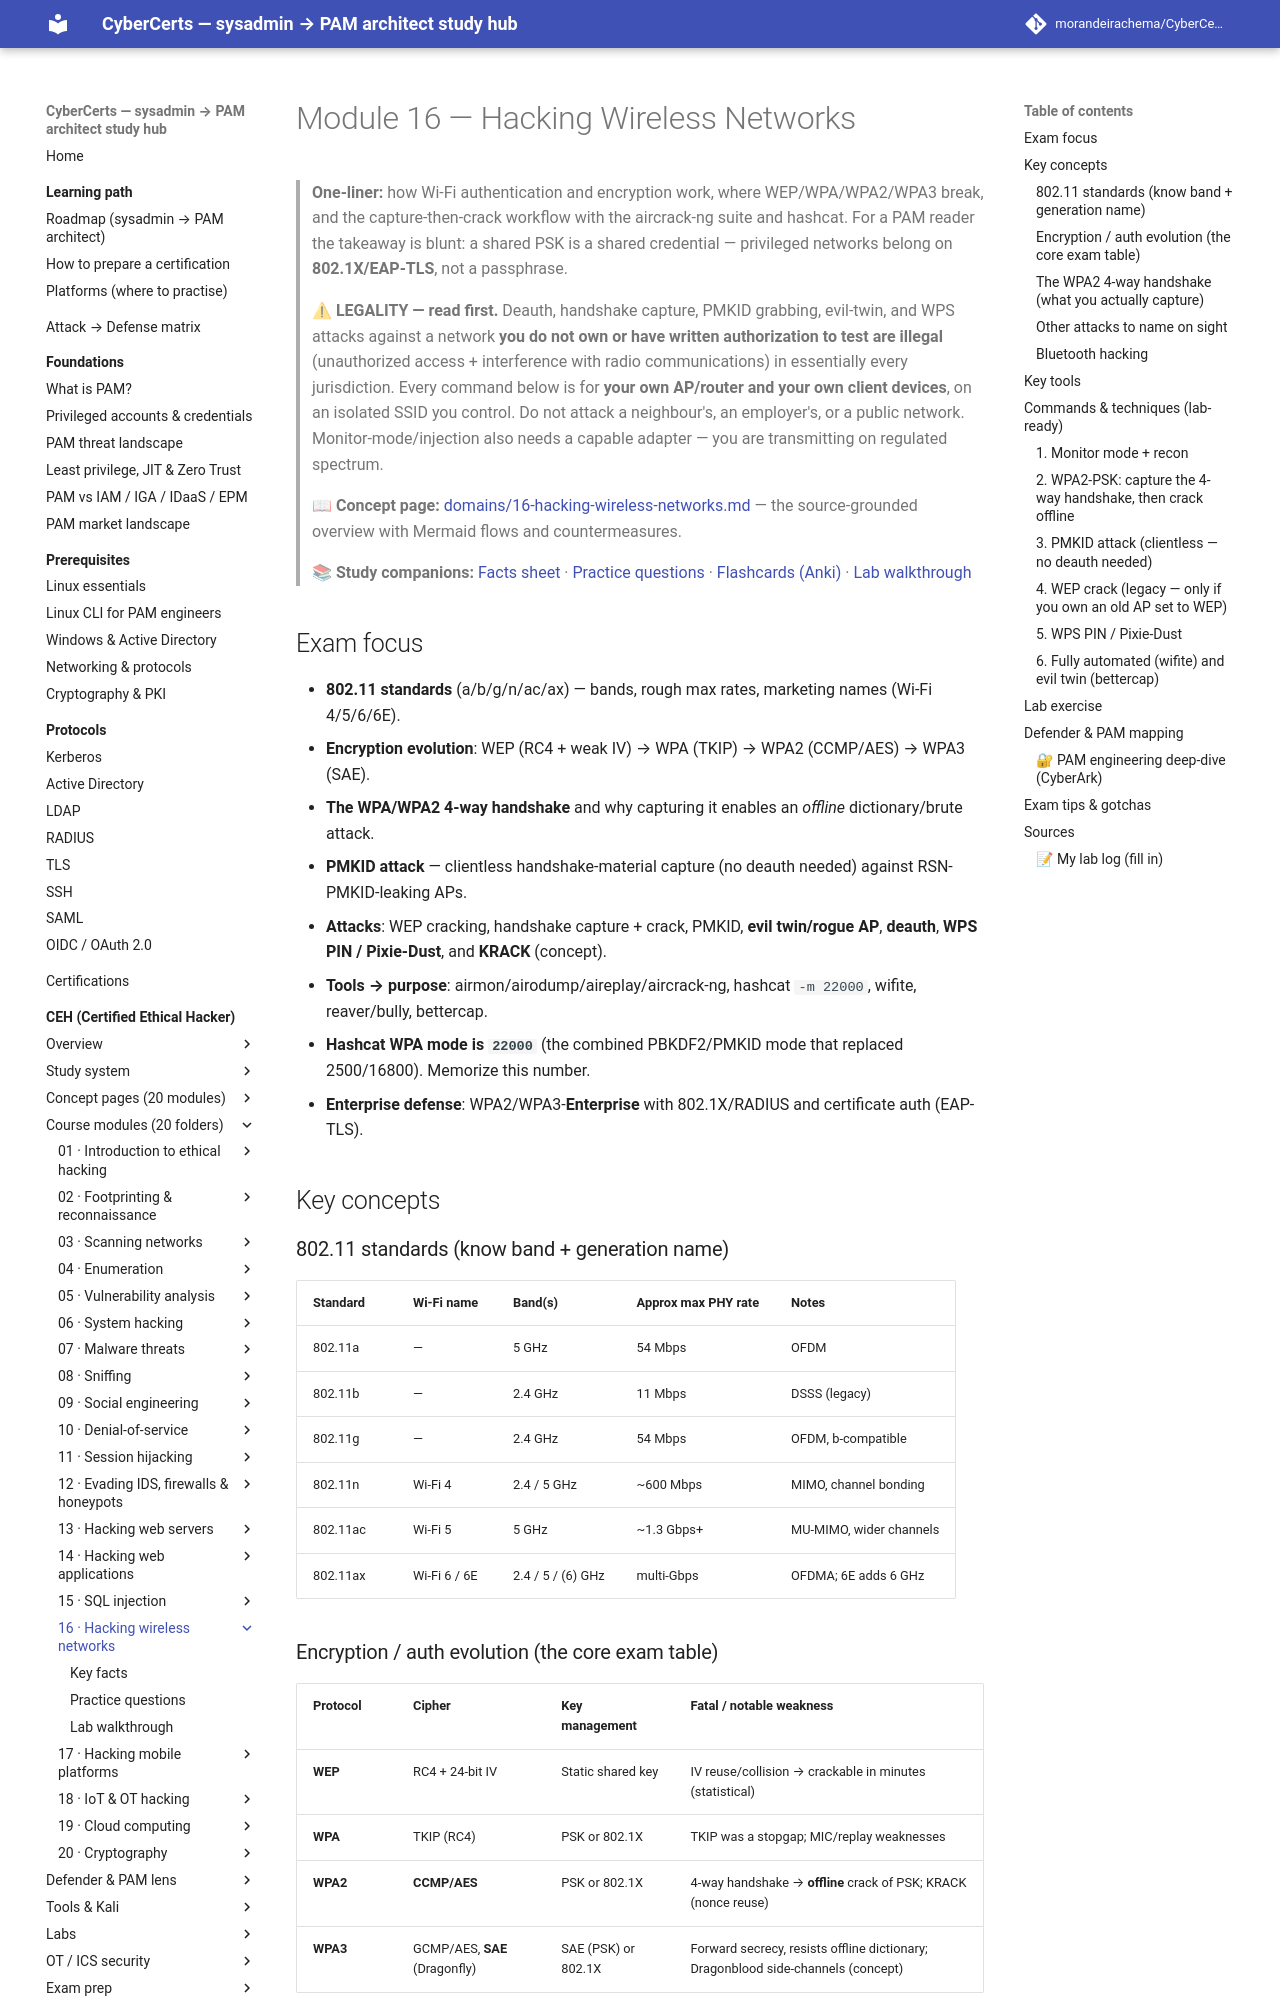

repository: morandeirachema/CyberCerts · page: certs/ceh/modules/16-hacking-wireless-networks/index.html · generator: mkdocs

# Module 16 — Hacking Wireless Networks

> **One-liner:** how Wi-Fi authentication and encryption work, where WEP/WPA/WPA2/WPA3 break, and the capture-then-crack workflow with the aircrack-ng suite and hashcat. For a PAM reader the takeaway is blunt: a shared PSK is a shared credential — privileged networks belong on **802.1X/EAP-TLS**, not a passphrase.

> ⚠ **LEGALITY — read first.** Deauth, handshake capture, PMKID grabbing, evil-twin, and WPS attacks against a network **you do not own or have written authorization to test are illegal** (unauthorized access + interference with radio communications) in essentially every jurisdiction. Every command below is for **your own AP/router and your own client devices**, on an isolated SSID you control. Do not attack a neighbour's, an employer's, or a public network. Monitor-mode/injection also needs a capable adapter — you are transmitting on regulated spectrum.

> **📖 Concept page:** [domains/16-hacking-wireless-networks.md](../../domains/16-hacking-wireless-networks.md) — the source-grounded overview with Mermaid flows and countermeasures.

> **📚 Study companions:** [Facts sheet](facts.md) · [Practice questions](practice-questions.md) · [Flashcards (Anki)](flashcards.csv) · [Lab walkthrough](lab-walkthrough.md)

## Exam focus

- **802.11 standards** (a/b/g/n/ac/ax) — bands, rough max rates, marketing names (Wi-Fi 4/5/6/6E).
- **Encryption evolution**: WEP (RC4 + weak IV) → WPA (TKIP) → WPA2 (CCMP/AES) → WPA3 (SAE).
- **The WPA/WPA2 4-way handshake** and why capturing it enables an *offline* dictionary/brute attack.
- **PMKID attack** — clientless handshake-material capture (no deauth needed) against RSN-PMKID-leaking APs.
- **Attacks**: WEP cracking, handshake capture + crack, PMKID, **evil twin/rogue AP**, **deauth**, **WPS PIN / Pixie-Dust**, and **KRACK** (concept).
- **Tools → purpose**: airmon/airodump/aireplay/aircrack-ng, hashcat `-m 22000`, wifite, reaver/bully, bettercap.
- **Hashcat WPA mode is `22000`** (the combined PBKDF2/PMKID mode that replaced 2500/16800). Memorize this number.
- **Enterprise defense**: WPA2/WPA3-**Enterprise** with 802.1X/RADIUS and certificate auth (EAP-TLS).

## Key concepts

### 802.11 standards (know band + generation name)

| Standard | Wi-Fi name | Band(s) | Approx max PHY rate | Notes |
|---|---|---|---|---|
| 802.11a | — | 5 GHz | 54 Mbps | OFDM |
| 802.11b | — | 2.4 GHz | 11 Mbps | DSSS (legacy) |
| 802.11g | — | 2.4 GHz | 54 Mbps | OFDM, b-compatible |
| 802.11n | Wi-Fi 4 | 2.4 / 5 GHz | ~600 Mbps | MIMO, channel bonding |
| 802.11ac | Wi-Fi 5 | 5 GHz | ~1.3 Gbps+ | MU-MIMO, wider channels |
| 802.11ax | Wi-Fi 6 / 6E | 2.4 / 5 / (6) GHz | multi-Gbps | OFDMA; 6E adds 6 GHz |
